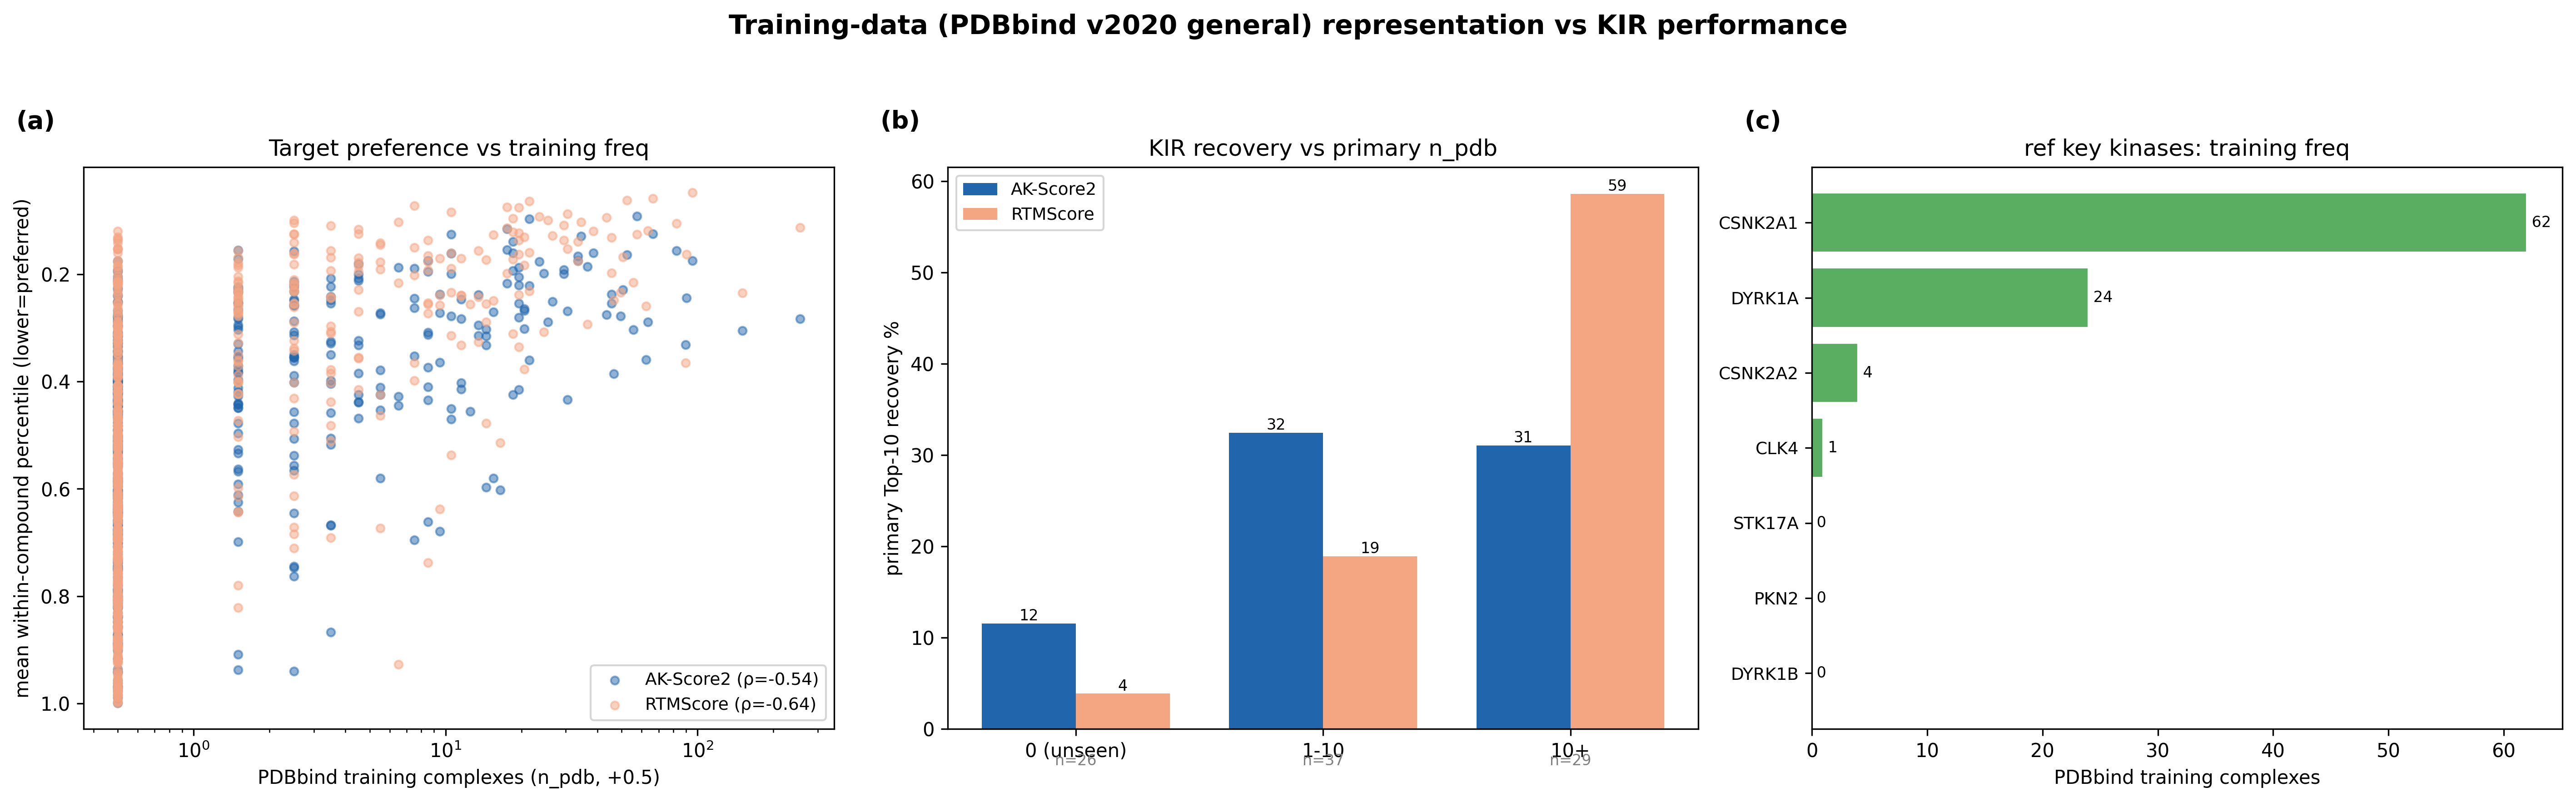

Source code (Python):
"""
Does representation frequency in the training data (PDBbind v2020 general) explain KIR
performance and target bias?

Hypothesis: if AK-Score2 and RTMScore rank kinases that appear often in PDBbind well, or are
biased towards them, a promiscuous panel such as KIR is favoured while the reference set,
rich in non-canonical kinases, is penalised - and RTMScore's target preference would largely be
training frequency.

Tests: (1) ligand-independent target preference against n_pdb, (2) primary recovery by n_pdb bin,
(3) targets present in PDBbind against those absent from it.

Output: Kinase_paper/pdbbind_analysis/ (PDBBIND_LEAKAGE.md, pdbbind_leakage.png, csv)
"""
from __future__ import annotations
import sys as _s; _s.path.insert(0,"/mnt/d/Deepmolscan/Kinase_paper"); import figlabels as _fl
import os
import sys; sys.path.insert(0,'/mnt/d/Deepmolscan/PKIS2'); import analyze_pkis as ap
import numpy as np, pandas as pd, matplotlib
matplotlib.use("Agg"); import matplotlib.pyplot as plt
from scipy.stats import spearmanr
import sys; sys.path.insert(0,"/mnt/d/Deepmolscan/Kinase_paper"); import kinome_merge as km

KP="/mnt/d/Deepmolscan/Kinase_paper"; OUT=f"{KP}/pdbbind_analysis"; os.makedirs(OUT,exist_ok=True)
COL={"AK":"#2166AC","RTM":"#F4A582"}

# ── PDBbind general: UniProt별 학습 complex 수 ──
uni=[]
for ln in open("/mnt/d/PDBBind/index/INDEX_general_PL_name.2020"):
    if ln.startswith("#"): continue
    p=ln.split()
    if len(p)>=3: uni.append(p[2])
npdb=pd.Series(uni).value_counts().to_dict()   # uniprot -> n complexes
def npdb_of(u): return int(npdb.get(str(u),0))

# ── KIR 실험 + AK/RTM 예측 ──
exp=pd.read_csv(f"{KP}/kinase_exp_uniprot_mapped_matrix.csv",index_col=0)
col2uni={c:c.split("|")[2] for c in exp.columns}
el=exp.stack().reset_index(); el.columns=["DRUG","col","rem"]
el["UNIPROT"]=el["col"].map(col2uni); el["rem"]=pd.to_numeric(el["rem"],errors="coerce")
el=el.dropna(subset=["rem"])
expm=el.groupby(["DRUG","UNIPROT"],as_index=False)["rem"].min()

def load_raw(f):
    df=(lambda _d: (_d.assign(DRUG_NAME=_d.DRUG_NAME.replace(ap.DRUG_ALIAS), UNIPROT_ID=km.norm_uni(_d.UNIPROT_ID))))(pd.read_csv(f)).groupby(["DRUG_NAME","UNIPROT_ID"],as_index=False).agg(z=("zscore_mean","min"),r=("rank_mean","min"))
    sign=1.0 if np.corrcoef(df.z,df.r)[0,1]>0 else -1.0
    return df.rename(columns={"DRUG_NAME":"DRUG","UNIPROT_ID":"UNIPROT"}), sign
AK,aks=load_raw(f"{KP}/result_87/redock_zscore_long.csv")
RT,rts=load_raw(f"{KP}/RTM/redock_zscore_long.csv")

M=AK.rename(columns={"z":"zAK"})[["DRUG","UNIPROT","zAK"]].merge(
  RT.rename(columns={"z":"zRTM"})[["DRUG","UNIPROT","zRTM"]],on=["DRUG","UNIPROT"])
# 화합물 내 순위(1=best), 방향교정
M["rAK"]=M.groupby("DRUG").zAK.rank(method="min",ascending=(aks>0))
M["rRTM"]=M.groupby("DRUG").zRTM.rank(method="min",ascending=(rts>0))
M["pctlAK"]=M.groupby("DRUG").rAK.transform(lambda s:s/len(s))
M["pctlRTM"]=M.groupby("DRUG").rRTM.transform(lambda s:s/len(s))
M["n_pdb"]=M.UNIPROT.map(npdb_of)

# ── (1) 타겟 선호(리간드무관): 타겟별 mean percentile rank vs n_pdb ──
tg=M.groupby("UNIPROT").agg(mp_AK=("pctlAK","mean"),mp_RTM=("pctlRTM","mean"),n=("DRUG","size")).reset_index()
tg["n_pdb"]=tg.UNIPROT.map(npdb_of); tg["in_pdb"]=tg.n_pdb>0
tg=tg[tg.n>=10]   # 충분히 관측된 타겟
# 낮은 mean-percentile = 시스템적으로 상위 = 선호. 학습多일수록 선호면 음의 상관.
rAK=spearmanr(tg.n_pdb,tg.mp_AK); rRT=spearmanr(tg.n_pdb,tg.mp_RTM)
print(f"[타겟선호 vs n_pdb] (음수=학습많은 타겟을 상위선호)")
print(f"  AK : Spearman rho={rAK.correlation:+.3f} (p={rAK.pvalue:.1e})")
print(f"  RTM: Spearman rho={rRT.correlation:+.3f} (p={rRT.pvalue:.1e})")

# ── (2) primary 회수율 vs primary의 n_pdb bin (KIR) ──
def recovery_table(M, expm, label):
    rows=[]
    for dn,g in M.groupby("DRUG"):
        g=g.copy(); N=len(g)
        e=expm[(expm.DRUG==dn)&(expm.UNIPROT.isin(set(g.UNIPROT)))]
        if len(e)==0: continue
        prim=e.sort_values("rem").iloc[0]
        rkAK=dict(zip(g.UNIPROT,g.rAK)); rkRT=dict(zip(g.UNIPROT,g.rRTM))
        rows.append(dict(drug=dn,prim=prim.UNIPROT,n_pdb=npdb_of(prim.UNIPROT),
            AK_rank=rkAK[prim.UNIPROT],RT_rank=rkRT[prim.UNIPROT],N=N))
    R=pd.DataFrame(rows)
    R["bin"]=pd.cut(R.n_pdb,[-1,0,10,10000],labels=["0 (unseen)","1-10","10+"])
    agg=R.groupby("bin",observed=True).agg(n=("drug","size"),
        AK_top10=("AK_rank",lambda s:(s<=10).mean()*100),
        RT_top10=("RT_rank",lambda s:(s<=10).mean()*100)).reset_index()
    print(f"\n[{label}] primary 회수(Top-10 %) vs primary의 학습빈도")
    print(agg.to_string(index=False))
    return R,agg
Rk,aggk=recovery_table(M,expm,"KIR")

# ── (3) in vs out PDBbind: primary 회수 비교 ──
def io(R):
    ins=R[R.n_pdb>0]; outs=R[R.n_pdb==0]
    return dict(in_n=len(ins),out_n=len(outs),
        AK_in=(ins.AK_rank<=10).mean()*100,AK_out=(outs.AK_rank<=10).mean()*100,
        RT_in=(ins.RT_rank<=10).mean()*100,RT_out=(outs.RT_rank<=10).mean()*100)
IO=io(Rk)
print(f"\n[in/out PDBbind, KIR primary Top-10]")
print(f"  in-PDBbind(n={IO['in_n']}):  AK {IO['AK_in']:.0f}% / RTM {IO['RT_in']:.0f}%")
print(f"  out(미학습,n={IO['out_n']}): AK {IO['AK_out']:.0f}% / RTM {IO['RT_out']:.0f}%")

# ── ref 비전형 kinase n_pdb 요약 ──
bench_gene={c.split('|')[2]:c.split('|')[1] for c in exp.columns}
ref_key=["CSNK2A1","CSNK2A2","DYRK1A","DYRK1B","GAK","PKN2","CLK1","CLK4","STK17A"]
refrows=[]
for g in ref_key:
    us=[u for u,gg in bench_gene.items() if gg==g]
    for u in us: refrows.append(dict(gene=g,uni=u,n_pdb=npdb_of(u)))
REFT=pd.DataFrame(refrows)
tg.to_csv(f"{OUT}/target_pref_vs_npdb.csv",index=False); Rk.to_csv(f"{OUT}/recovery_vs_npdb.csv",index=False)

# ── 그림 ──
fig,ax=plt.subplots(1,3,figsize=(19,6))
# (0) scatter 타겟선호 vs n_pdb
a=ax[0]
a.scatter(tg.n_pdb+0.5,tg.mp_AK,s=18,alpha=.5,color=COL["AK"],label=f"AK-Score2 (ρ={rAK.correlation:+.2f})")
a.scatter(tg.n_pdb+0.5,tg.mp_RTM,s=18,alpha=.5,color=COL["RTM"],label=f"RTMScore (ρ={rRT.correlation:+.2f})")
a.set_xscale("log"); a.set_xlabel("PDBbind training complexes (n_pdb, +0.5)")
a.set_ylabel("mean within-compound percentile (lower=preferred)"); a.invert_yaxis()
a.set_title("Target preference vs training freq"); a.legend(fontsize=9)
# (1) 회수율 bar by bin
a=ax[1]; b=aggk; x=np.arange(len(b)); w=0.38
a.bar(x-w/2,b.AK_top10,w,label="AK-Score2",color=COL["AK"]); a.bar(x+w/2,b.RT_top10,w,label="RTMScore",color=COL["RTM"])
for i,(ak,rt,n) in enumerate(zip(b.AK_top10,b.RT_top10,b.n)):
    a.text(i-w/2,ak,f"{ak:.0f}",ha="center",va="bottom",fontsize=8); a.text(i+w/2,rt,f"{rt:.0f}",ha="center",va="bottom",fontsize=8)
    a.text(i,-4,f"n={n}",ha="center",fontsize=8,color="gray")
a.set_xticks(x);a.set_xticklabels(b["bin"]);a.set_ylabel("primary Top-10 recovery %")
a.set_title("KIR recovery vs primary n_pdb");a.legend(fontsize=9)
# (2) ref 비전형 kinase n_pdb
a=ax[2]; REFT2=REFT.sort_values("n_pdb")
b=a.barh(range(len(REFT2)),REFT2.n_pdb,color="#5AAE61",edgecolor="white")
a.set_yticks(range(len(REFT2)));a.set_yticklabels([f"{r.gene}" for _,r in REFT2.iterrows()],fontsize=9)
for bi,v in zip(b,REFT2.n_pdb): a.text(v,bi.get_y()+bi.get_height()/2,f" {int(v)}",va="center",fontsize=8)
a.set_xlabel("PDBbind training complexes");a.set_title("ref key kinases: training freq")
fig.suptitle("Training-data (PDBbind v2020 general) representation vs KIR performance",fontsize=14,fontweight="bold")
_fl.stamp(ax)   # 패널 문자 (a)(b)(c)
fig.tight_layout(rect=[0,0,1,0.95]); fig.savefig(f"{OUT}/pdbbind_leakage.png",dpi=300,bbox_inches="tight"); plt.close()

# ── MD ──
md=[f"# 학습 데이터(PDBbind v2020 general) 표현 빈도 vs 성능\n","**분석일**: 2026-07-21\n",
 "PDBbind general 19,443 complex(고유 UniProt 3,890). 벤치마크 375 고유 타겟 중 "
 f"**{sum(1 for u in expm.UNIPROT.unique() if npdb_of(u)>0)}개가 PDBbind에 존재**, 절반은 n_pdb=0(미학습).\n",
 "![fig](pdbbind_leakage.png)\n",
 "## (1) 타겟 선호(리간드 무관 mean percentile) vs 학습 빈도\n",
 f"- AK : Spearman ρ={rAK.correlation:+.3f} (p={rAK.pvalue:.1e})",
 f"- RTM: Spearman ρ={rRT.correlation:+.3f} (p={rRT.pvalue:.1e})",
 "- 음수 = 학습 많은 타겟을 (리간드와 무관하게) 상위로 선호 = **학습빈도 편향**.",
 "## (2) KIR primary 회수(Top-10) vs primary의 학습 빈도\n",
 "| n_pdb bin | n | AK Top-10 | RTM Top-10 |","|---|---:|---:|---:|"]
for _,r in aggk.iterrows():
    md.append(f"| {r['bin']} | {int(r.n)} | {r.AK_top10:.0f}% | {r.RT_top10:.0f}% |")
md+=[f"\n## (3) in vs out PDBbind (KIR primary Top-10)\n",
 f"- in-PDBbind (n={IO['in_n']}): AK {IO['AK_in']:.0f}% / RTM {IO['RT_in']:.0f}%",
 f"- 미학습    (n={IO['out_n']}): AK {IO['AK_out']:.0f}% / RTM {IO['RT_out']:.0f}%",
 "\n## ref 핵심 kinase 학습 빈도\n","| gene | UniProt | n_pdb |","|---|---|---:|"]
for _,r in REFT.sort_values("n_pdb").iterrows(): md.append(f"| {r.gene} | {r.uni} | {r.n_pdb} |")
md+=["\n## 해석\n",
 "- RTM 선호가 n_pdb와 (AK보다) 강하게 음의 상관이면 → **RTM 타겟편향 = 학습빈도 기억** 증거.",
 "- 회수율이 n_pdb bin 따라 증가하면 → 성능이 학습 표현에 의존(부분적 leakage).",
 "- ref는 학습 적은 kinase(예: DYRK1B/PKN2/GAK n_pdb 0) 다수 → RTM 편향 역효과 설명.",
 "- 단, ligand-level 중복(동일/유사 저해제)은 별도 확인 필요(3-letter code/SMILES).",]
open(f"{OUT}/PDBBIND_LEAKAGE.md","w").write("\n".join(md))
print(f"\n✅ 저장 → {OUT}/ (PDBBIND_LEAKAGE.md, pdbbind_leakage.png, csv 2종)")
